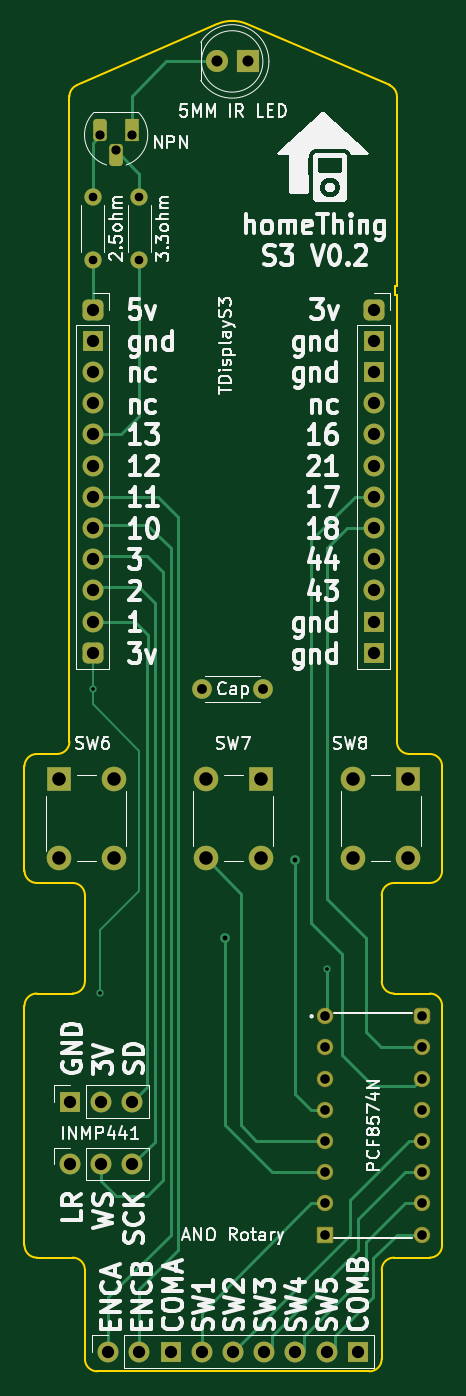
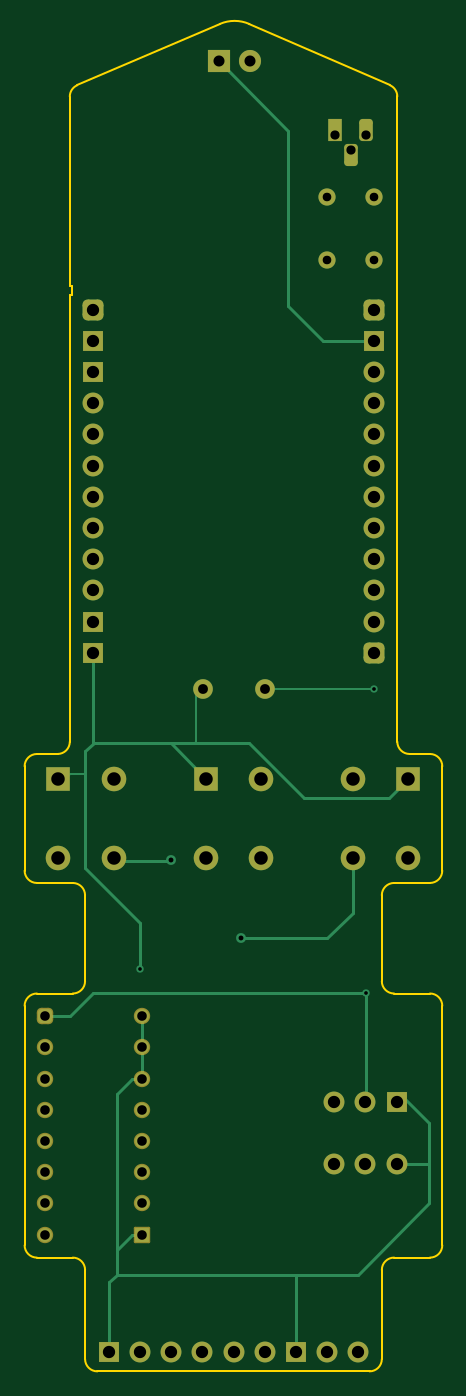
Circuit board: 11 layer files. Board 34.0 x 109.7 mm.
- bottom_copper: s3-B_Cu.gbr (10504 bytes)
- bottom_mask: s3-B_Mask.gbr (4175 bytes)
- paste: s3-B_Paste.gbr (449 bytes)
- bottom_silk: s3-B_Silkscreen.gbr (450 bytes)
- outline: s3-Edge_Cuts.gbr (3567 bytes)
- top_copper: s3-F_Cu.gbr (12471 bytes)
- top_mask: s3-F_Mask.gbr (4175 bytes)
- paste: s3-F_Paste.gbr (449 bytes)
- top_silk: s3-F_Silkscreen.gbr (123969 bytes)
- drill: s3-NPTH.drl (282 bytes)
- drill: s3-PTH.drl (2041 bytes)

=== bottom_copper: s3-B_Cu.gbr (10504 bytes, source omitted) ===
=== bottom_mask: s3-B_Mask.gbr ===
%TF.GenerationSoftware,KiCad,Pcbnew,7.0.6-0*%
%TF.CreationDate,2023-11-07T22:48:19-08:00*%
%TF.ProjectId,s3,73332e6b-6963-4616-945f-706362585858,rev?*%
%TF.SameCoordinates,Original*%
%TF.FileFunction,Soldermask,Bot*%
%TF.FilePolarity,Negative*%
%FSLAX46Y46*%
G04 Gerber Fmt 4.6, Leading zero omitted, Abs format (unit mm)*
G04 Created by KiCad (PCBNEW 7.0.6-0) date 2023-11-07 22:48:19*
%MOMM*%
%LPD*%
G01*
G04 APERTURE LIST*
G04 Aperture macros list*
%AMRoundRect*
0 Rectangle with rounded corners*
0 $1 Rounding radius*
0 $2 $3 $4 $5 $6 $7 $8 $9 X,Y pos of 4 corners*
0 Add a 4 corners polygon primitive as box body*
4,1,4,$2,$3,$4,$5,$6,$7,$8,$9,$2,$3,0*
0 Add four circle primitives for the rounded corners*
1,1,$1+$1,$2,$3*
1,1,$1+$1,$4,$5*
1,1,$1+$1,$6,$7*
1,1,$1+$1,$8,$9*
0 Add four rect primitives between the rounded corners*
20,1,$1+$1,$2,$3,$4,$5,0*
20,1,$1+$1,$4,$5,$6,$7,0*
20,1,$1+$1,$6,$7,$8,$9,0*
20,1,$1+$1,$8,$9,$2,$3,0*%
G04 Aperture macros list end*
%ADD10C,1.400000*%
%ADD11O,1.400000X1.400000*%
%ADD12C,1.700000*%
%ADD13O,1.700000X1.700000*%
%ADD14R,1.700000X1.700000*%
%ADD15C,2.000000*%
%ADD16R,2.000000X2.000000*%
%ADD17R,1.100000X1.800000*%
%ADD18RoundRect,0.275000X0.275000X0.625000X-0.275000X0.625000X-0.275000X-0.625000X0.275000X-0.625000X0*%
%ADD19RoundRect,0.384500X-0.282500X-0.282500X0.282500X-0.282500X0.282500X0.282500X-0.282500X0.282500X0*%
%ADD20C,1.334000*%
%ADD21RoundRect,0.102000X-0.565000X-0.565000X0.565000X-0.565000X0.565000X0.565000X-0.565000X0.565000X0*%
%ADD22C,1.600000*%
%ADD23C,1.800000*%
%ADD24R,1.800000X1.800000*%
%ADD25RoundRect,0.425000X-0.425000X-0.425000X0.425000X-0.425000X0.425000X0.425000X-0.425000X0.425000X0*%
G04 APERTURE END LIST*
D10*
%TO.C,3.3ohm*%
X202565000Y-61595000D03*
D11*
X202565000Y-56515000D03*
%TD*%
D12*
%TO.C,INMP441 2*%
X196917000Y-135225000D03*
D13*
X199457000Y-135225000D03*
X201997000Y-135225000D03*
%TD*%
D14*
%TO.C,ANO Rotary*%
X205105000Y-150495000D03*
X220345000Y-150495000D03*
D12*
X200025000Y-150495000D03*
D13*
X202565000Y-150495000D03*
X207645000Y-150495000D03*
X210185000Y-150495000D03*
X212725000Y-150495000D03*
X215265000Y-150495000D03*
X217805000Y-150495000D03*
%TD*%
D15*
%TO.C,SW6*%
X195986020Y-110335004D03*
D16*
X195986020Y-103835004D03*
D15*
X200486020Y-110335004D03*
X200486020Y-103835004D03*
%TD*%
D17*
%TO.C,NPN*%
X201930000Y-51035000D03*
D18*
X200660000Y-53105000D03*
X199390000Y-51035000D03*
%TD*%
D19*
%TO.C,PCF8574N*%
X225585000Y-123190000D03*
D20*
X217645000Y-123190000D03*
X217645000Y-125730000D03*
X217645000Y-128270000D03*
D21*
X217645000Y-140970000D03*
D20*
X225585000Y-130810000D03*
X217645000Y-130810000D03*
X217645000Y-133350000D03*
X217645000Y-135890000D03*
X217645000Y-138430000D03*
X225585000Y-140970000D03*
X225585000Y-138430000D03*
X225585000Y-135890000D03*
X225585000Y-133350000D03*
X225585000Y-128270000D03*
X225585000Y-125730000D03*
%TD*%
D10*
%TO.C,2.5ohm*%
X198755000Y-61595000D03*
D11*
X198755000Y-56515000D03*
%TD*%
D15*
%TO.C,SW8*%
X219954436Y-110336007D03*
X219954436Y-103836007D03*
X224454436Y-110336007D03*
D16*
X224454436Y-103836007D03*
%TD*%
D22*
%TO.C,Cap*%
X207645000Y-96520000D03*
X212645000Y-96520000D03*
%TD*%
D23*
%TO.C,5MM IR LED*%
X208843066Y-45453472D03*
D24*
X211383066Y-45453472D03*
%TD*%
D15*
%TO.C,SW7*%
X207954436Y-110335525D03*
X207954436Y-103835525D03*
X212454436Y-110335525D03*
D16*
X212454436Y-103835525D03*
%TD*%
D13*
%TO.C,TDisplayS3*%
X198765756Y-70736891D03*
X198765756Y-73276891D03*
X198765756Y-75816891D03*
D25*
X198765756Y-65656891D03*
D13*
X198765756Y-78356891D03*
X198765756Y-80896891D03*
X198765756Y-83436891D03*
X198765756Y-85976891D03*
X198765756Y-88516891D03*
X198765756Y-91056891D03*
D25*
X198765756Y-93596891D03*
D14*
X198765756Y-68196891D03*
%TD*%
D25*
%TO.C,REF\u002A\u002A*%
X221625756Y-65657409D03*
D14*
X221625756Y-68197409D03*
X221625756Y-70737409D03*
D13*
X221625756Y-73277409D03*
X221625756Y-75817409D03*
X221625756Y-78357409D03*
X221625756Y-80897409D03*
X221625756Y-83437409D03*
X221625756Y-85977409D03*
X221625756Y-88517409D03*
D14*
X221625756Y-91057409D03*
X221625756Y-93597409D03*
%TD*%
%TO.C,INMP441*%
X196917000Y-130145000D03*
D13*
X199457000Y-130145000D03*
X201997000Y-130145000D03*
%TD*%
M02*

=== paste: s3-B_Paste.gbr ===
%TF.GenerationSoftware,KiCad,Pcbnew,7.0.6-0*%
%TF.CreationDate,2023-11-07T22:48:19-08:00*%
%TF.ProjectId,s3,73332e6b-6963-4616-945f-706362585858,rev?*%
%TF.SameCoordinates,Original*%
%TF.FileFunction,Paste,Bot*%
%TF.FilePolarity,Positive*%
%FSLAX46Y46*%
G04 Gerber Fmt 4.6, Leading zero omitted, Abs format (unit mm)*
G04 Created by KiCad (PCBNEW 7.0.6-0) date 2023-11-07 22:48:19*
%MOMM*%
%LPD*%
G01*
G04 APERTURE LIST*
G04 APERTURE END LIST*
M02*

=== bottom_silk: s3-B_Silkscreen.gbr ===
%TF.GenerationSoftware,KiCad,Pcbnew,7.0.6-0*%
%TF.CreationDate,2023-11-07T22:48:19-08:00*%
%TF.ProjectId,s3,73332e6b-6963-4616-945f-706362585858,rev?*%
%TF.SameCoordinates,Original*%
%TF.FileFunction,Legend,Bot*%
%TF.FilePolarity,Positive*%
%FSLAX46Y46*%
G04 Gerber Fmt 4.6, Leading zero omitted, Abs format (unit mm)*
G04 Created by KiCad (PCBNEW 7.0.6-0) date 2023-11-07 22:48:19*
%MOMM*%
%LPD*%
G01*
G04 APERTURE LIST*
G04 APERTURE END LIST*
M02*

=== outline: s3-Edge_Cuts.gbr ===
%TF.GenerationSoftware,KiCad,Pcbnew,7.0.6-0*%
%TF.CreationDate,2023-11-07T22:48:19-08:00*%
%TF.ProjectId,s3,73332e6b-6963-4616-945f-706362585858,rev?*%
%TF.SameCoordinates,Original*%
%TF.FileFunction,Profile,NP*%
%FSLAX46Y46*%
G04 Gerber Fmt 4.6, Leading zero omitted, Abs format (unit mm)*
G04 Created by KiCad (PCBNEW 7.0.6-0) date 2023-11-07 22:48:19*
%MOMM*%
%LPD*%
G01*
G04 APERTURE LIST*
%TA.AperFunction,Profile*%
%ADD10C,0.200000*%
%TD*%
G04 APERTURE END LIST*
D10*
X198123792Y-151094968D02*
G75*
G03*
X199123742Y-152095008I1000008J-32D01*
G01*
X221283174Y-152095898D02*
X199123742Y-152095008D01*
X197466304Y-47391524D02*
G75*
G03*
X196865734Y-48308218I399296J-916676D01*
G01*
X223525784Y-64507474D02*
X223525031Y-95497455D01*
X223525031Y-95497455D02*
X223524817Y-100835798D01*
X223524861Y-100835798D02*
G75*
G03*
X224524777Y-101835839I999939J-102D01*
G01*
X198125208Y-115574906D02*
X198125069Y-113334803D01*
X224524777Y-101835839D02*
X226205005Y-101835906D01*
X227204964Y-102835946D02*
X227204620Y-111335971D01*
X197466287Y-47391486D02*
X208914726Y-42403203D01*
X226204579Y-112335920D02*
G75*
G03*
X227204620Y-111335971I21J1000020D01*
G01*
X211297831Y-42397299D02*
G75*
G03*
X208914726Y-42403204I-1184731J-2756001D01*
G01*
X223284770Y-112335830D02*
G75*
G03*
X222284730Y-113335773I-70J-999970D01*
G01*
X198125035Y-113334803D02*
G75*
G03*
X197125006Y-112334865I-999935J3D01*
G01*
X198125017Y-120335127D02*
X198125208Y-115574906D01*
X193205135Y-111335109D02*
X193204606Y-102835084D01*
X223526184Y-48312432D02*
G75*
G03*
X222921095Y-47393691I-999984J32D01*
G01*
X197124113Y-142835087D02*
X194204304Y-142834970D01*
X223381303Y-63757488D02*
X223381273Y-64507470D01*
X211297821Y-42397323D02*
X222921095Y-47393691D01*
X198124013Y-143835127D02*
G75*
G03*
X197124113Y-142835087I-999913J127D01*
G01*
X194204544Y-101835022D02*
X195864982Y-101834919D01*
X195864982Y-101834920D02*
G75*
G03*
X196864920Y-100834857I-82J1000020D01*
G01*
X223526177Y-48312432D02*
X223525802Y-63757492D01*
X223283545Y-142836205D02*
G75*
G03*
X222283505Y-143836097I-145J-999895D01*
G01*
X196864920Y-100834857D02*
X196864588Y-95496808D01*
X193204344Y-141834930D02*
X193205127Y-122334930D01*
X223381273Y-64507470D02*
X223525784Y-64507474D01*
X194204544Y-101835006D02*
G75*
G03*
X193204606Y-102835084I56J-999994D01*
G01*
X193204330Y-141834930D02*
G75*
G03*
X194204304Y-142834970I999970J-70D01*
G01*
X194205167Y-121334927D02*
G75*
G03*
X193205127Y-122334930I33J-1000073D01*
G01*
X227204894Y-102835946D02*
G75*
G03*
X226205005Y-101835906I-999894J146D01*
G01*
X223525802Y-63757492D02*
X223381303Y-63757488D01*
X196864588Y-95496808D02*
X196865734Y-48308218D01*
X227204146Y-122336294D02*
G75*
G03*
X226204218Y-121336254I-999946J94D01*
G01*
X222283505Y-143836097D02*
X222283214Y-151095938D01*
X193205053Y-111335109D02*
G75*
G03*
X194205197Y-112335047I999947J9D01*
G01*
X221283174Y-152095914D02*
G75*
G03*
X222283214Y-151095938I26J1000014D01*
G01*
X223284408Y-121336137D02*
X226204218Y-121336254D01*
X226203355Y-142836195D02*
G75*
G03*
X227203395Y-141836294I145J999895D01*
G01*
X197124977Y-121335017D02*
G75*
G03*
X198125017Y-120335127I123J999917D01*
G01*
X197125006Y-112334865D02*
X194205197Y-112335047D01*
X198123782Y-151094968D02*
X198124073Y-143835127D01*
X222284730Y-113335773D02*
X222284449Y-120336097D01*
X194205167Y-121334970D02*
X197124977Y-121335087D01*
X227204178Y-122336294D02*
X227203395Y-141836294D01*
X226204579Y-112335930D02*
X223284770Y-112335813D01*
X226203355Y-142836254D02*
X223283545Y-142836137D01*
X222284363Y-120336097D02*
G75*
G03*
X223284408Y-121336137I999937J-103D01*
G01*
M02*

=== top_copper: s3-F_Cu.gbr (12471 bytes, source omitted) ===
=== top_mask: s3-F_Mask.gbr ===
%TF.GenerationSoftware,KiCad,Pcbnew,7.0.6-0*%
%TF.CreationDate,2023-11-07T22:48:19-08:00*%
%TF.ProjectId,s3,73332e6b-6963-4616-945f-706362585858,rev?*%
%TF.SameCoordinates,Original*%
%TF.FileFunction,Soldermask,Top*%
%TF.FilePolarity,Negative*%
%FSLAX46Y46*%
G04 Gerber Fmt 4.6, Leading zero omitted, Abs format (unit mm)*
G04 Created by KiCad (PCBNEW 7.0.6-0) date 2023-11-07 22:48:19*
%MOMM*%
%LPD*%
G01*
G04 APERTURE LIST*
G04 Aperture macros list*
%AMRoundRect*
0 Rectangle with rounded corners*
0 $1 Rounding radius*
0 $2 $3 $4 $5 $6 $7 $8 $9 X,Y pos of 4 corners*
0 Add a 4 corners polygon primitive as box body*
4,1,4,$2,$3,$4,$5,$6,$7,$8,$9,$2,$3,0*
0 Add four circle primitives for the rounded corners*
1,1,$1+$1,$2,$3*
1,1,$1+$1,$4,$5*
1,1,$1+$1,$6,$7*
1,1,$1+$1,$8,$9*
0 Add four rect primitives between the rounded corners*
20,1,$1+$1,$2,$3,$4,$5,0*
20,1,$1+$1,$4,$5,$6,$7,0*
20,1,$1+$1,$6,$7,$8,$9,0*
20,1,$1+$1,$8,$9,$2,$3,0*%
G04 Aperture macros list end*
%ADD10C,1.400000*%
%ADD11O,1.400000X1.400000*%
%ADD12C,1.700000*%
%ADD13O,1.700000X1.700000*%
%ADD14R,1.700000X1.700000*%
%ADD15C,2.000000*%
%ADD16R,2.000000X2.000000*%
%ADD17R,1.100000X1.800000*%
%ADD18RoundRect,0.275000X0.275000X0.625000X-0.275000X0.625000X-0.275000X-0.625000X0.275000X-0.625000X0*%
%ADD19RoundRect,0.384500X-0.282500X-0.282500X0.282500X-0.282500X0.282500X0.282500X-0.282500X0.282500X0*%
%ADD20C,1.334000*%
%ADD21RoundRect,0.102000X-0.565000X-0.565000X0.565000X-0.565000X0.565000X0.565000X-0.565000X0.565000X0*%
%ADD22C,1.600000*%
%ADD23C,1.800000*%
%ADD24R,1.800000X1.800000*%
%ADD25RoundRect,0.425000X-0.425000X-0.425000X0.425000X-0.425000X0.425000X0.425000X-0.425000X0.425000X0*%
G04 APERTURE END LIST*
D10*
%TO.C,3.3ohm*%
X202565000Y-61595000D03*
D11*
X202565000Y-56515000D03*
%TD*%
D12*
%TO.C,INMP441 2*%
X196917000Y-135225000D03*
D13*
X199457000Y-135225000D03*
X201997000Y-135225000D03*
%TD*%
D14*
%TO.C,ANO Rotary*%
X205105000Y-150495000D03*
X220345000Y-150495000D03*
D12*
X200025000Y-150495000D03*
D13*
X202565000Y-150495000D03*
X207645000Y-150495000D03*
X210185000Y-150495000D03*
X212725000Y-150495000D03*
X215265000Y-150495000D03*
X217805000Y-150495000D03*
%TD*%
D15*
%TO.C,SW6*%
X195986020Y-110335004D03*
D16*
X195986020Y-103835004D03*
D15*
X200486020Y-110335004D03*
X200486020Y-103835004D03*
%TD*%
D17*
%TO.C,NPN*%
X201930000Y-51035000D03*
D18*
X200660000Y-53105000D03*
X199390000Y-51035000D03*
%TD*%
D19*
%TO.C,PCF8574N*%
X225585000Y-123190000D03*
D20*
X217645000Y-123190000D03*
X217645000Y-125730000D03*
X217645000Y-128270000D03*
D21*
X217645000Y-140970000D03*
D20*
X225585000Y-130810000D03*
X217645000Y-130810000D03*
X217645000Y-133350000D03*
X217645000Y-135890000D03*
X217645000Y-138430000D03*
X225585000Y-140970000D03*
X225585000Y-138430000D03*
X225585000Y-135890000D03*
X225585000Y-133350000D03*
X225585000Y-128270000D03*
X225585000Y-125730000D03*
%TD*%
D10*
%TO.C,2.5ohm*%
X198755000Y-61595000D03*
D11*
X198755000Y-56515000D03*
%TD*%
D15*
%TO.C,SW8*%
X219954436Y-110336007D03*
X219954436Y-103836007D03*
X224454436Y-110336007D03*
D16*
X224454436Y-103836007D03*
%TD*%
D22*
%TO.C,Cap*%
X207645000Y-96520000D03*
X212645000Y-96520000D03*
%TD*%
D23*
%TO.C,5MM IR LED*%
X208843066Y-45453472D03*
D24*
X211383066Y-45453472D03*
%TD*%
D15*
%TO.C,SW7*%
X207954436Y-110335525D03*
X207954436Y-103835525D03*
X212454436Y-110335525D03*
D16*
X212454436Y-103835525D03*
%TD*%
D13*
%TO.C,TDisplayS3*%
X198765756Y-70736891D03*
X198765756Y-73276891D03*
X198765756Y-75816891D03*
D25*
X198765756Y-65656891D03*
D13*
X198765756Y-78356891D03*
X198765756Y-80896891D03*
X198765756Y-83436891D03*
X198765756Y-85976891D03*
X198765756Y-88516891D03*
X198765756Y-91056891D03*
D25*
X198765756Y-93596891D03*
D14*
X198765756Y-68196891D03*
%TD*%
D25*
%TO.C,REF\u002A\u002A*%
X221625756Y-65657409D03*
D14*
X221625756Y-68197409D03*
X221625756Y-70737409D03*
D13*
X221625756Y-73277409D03*
X221625756Y-75817409D03*
X221625756Y-78357409D03*
X221625756Y-80897409D03*
X221625756Y-83437409D03*
X221625756Y-85977409D03*
X221625756Y-88517409D03*
D14*
X221625756Y-91057409D03*
X221625756Y-93597409D03*
%TD*%
%TO.C,INMP441*%
X196917000Y-130145000D03*
D13*
X199457000Y-130145000D03*
X201997000Y-130145000D03*
%TD*%
M02*

=== paste: s3-F_Paste.gbr ===
%TF.GenerationSoftware,KiCad,Pcbnew,7.0.6-0*%
%TF.CreationDate,2023-11-07T22:48:19-08:00*%
%TF.ProjectId,s3,73332e6b-6963-4616-945f-706362585858,rev?*%
%TF.SameCoordinates,Original*%
%TF.FileFunction,Paste,Top*%
%TF.FilePolarity,Positive*%
%FSLAX46Y46*%
G04 Gerber Fmt 4.6, Leading zero omitted, Abs format (unit mm)*
G04 Created by KiCad (PCBNEW 7.0.6-0) date 2023-11-07 22:48:19*
%MOMM*%
%LPD*%
G01*
G04 APERTURE LIST*
G04 APERTURE END LIST*
M02*

=== top_silk: s3-F_Silkscreen.gbr (123969 bytes, source omitted) ===
=== drill: s3-NPTH.drl ===
M48
; DRILL file {KiCad 7.0.6-0} date 2023 November 07, Tuesday 22:48:22
; FORMAT={-:-/ absolute / inch / decimal}
; #@! TF.CreationDate,2023-11-07T22:48:22-08:00
; #@! TF.GenerationSoftware,Kicad,Pcbnew,7.0.6-0
; #@! TF.FileFunction,NonPlated,1,2,NPTH
FMAT,2
INCH
%
G90
G05
T0
M30

=== drill: s3-PTH.drl ===
M48
; DRILL file {KiCad 7.0.6-0} date 2023 November 07, Tuesday 22:48:22
; FORMAT={-:-/ absolute / inch / decimal}
; #@! TF.CreationDate,2023-11-07T22:48:22-08:00
; #@! TF.GenerationSoftware,Kicad,Pcbnew,7.0.6-0
; #@! TF.FileFunction,Plated,1,2,PTH
FMAT,2
INCH
; #@! TA.AperFunction,Plated,PTH,ViaDrill
T1C0.0118
; #@! TA.AperFunction,Plated,PTH,ViaDrill
T2C0.0157
; #@! TA.AperFunction,Plated,PTH,ComponentDrill
T3C0.0276
; #@! TA.AperFunction,Plated,PTH,ComponentDrill
T4C0.0295
; #@! TA.AperFunction,Plated,PTH,ComponentDrill
T5C0.0307
; #@! TA.AperFunction,Plated,PTH,ComponentDrill
T6C0.0315
; #@! TA.AperFunction,Plated,PTH,ComponentDrill
T7C0.0354
; #@! TA.AperFunction,Plated,PTH,ComponentDrill
T8C0.0394
; #@! TA.AperFunction,Plated,PTH,ComponentDrill
T9C0.0433
%
G90
G05
T1
X7.825Y-3.8
X7.85Y-4.775
X8.575Y-4.7
T2
X8.25Y-4.6
X8.475Y-4.35
T3
X7.825Y-2.225
X7.825Y-2.425
X7.975Y-2.225
X7.975Y-2.425
T4
X7.85Y-2.025
X7.9Y-2.075
X7.95Y-2.025
T5
X8.5687Y-4.85
X8.5687Y-4.95
X8.5687Y-5.05
X8.5687Y-5.15
X8.5687Y-5.25
X8.5687Y-5.35
X8.5687Y-5.45
X8.5687Y-5.55
X8.8813Y-4.85
X8.8813Y-4.95
X8.8813Y-5.05
X8.8813Y-5.15
X8.8813Y-5.25
X8.8813Y-5.35
X8.8813Y-5.45
X8.8813Y-5.55
T6
X8.175Y-3.8
X8.3719Y-3.8
T7
X8.2222Y-1.7895
X8.3222Y-1.7895
T8
X7.7526Y-5.1238
X7.7526Y-5.3238
X7.8254Y-2.5849
X7.8254Y-2.6849
X7.8254Y-2.7849
X7.8254Y-2.8849
X7.8254Y-2.9849
X7.8254Y-3.0849
X7.8254Y-3.1849
X7.8254Y-3.2849
X7.8254Y-3.3849
X7.8254Y-3.4849
X7.8254Y-3.5849
X7.8254Y-3.6849
X7.8526Y-5.1238
X7.8526Y-5.3238
X7.875Y-5.925
X7.9526Y-5.1238
X7.9526Y-5.3238
X7.975Y-5.925
X8.075Y-5.925
X8.175Y-5.925
X8.275Y-5.925
X8.375Y-5.925
X8.475Y-5.925
X8.575Y-5.925
X8.675Y-5.925
X8.7254Y-2.5849
X8.7254Y-2.6849
X8.7254Y-2.7849
X8.7254Y-2.8849
X8.7254Y-2.9849
X8.7254Y-3.0849
X8.7254Y-3.1849
X8.7254Y-3.2849
X8.7254Y-3.3849
X8.7254Y-3.4849
X8.7254Y-3.5849
X8.7254Y-3.6849
T9
X7.716Y-4.088
X7.716Y-4.3439
X7.8932Y-4.088
X7.8932Y-4.3439
X8.1872Y-4.088
X8.1872Y-4.3439
X8.3643Y-4.088
X8.3643Y-4.3439
X8.6596Y-4.088
X8.6596Y-4.3439
X8.8368Y-4.088
X8.8368Y-4.3439
T0
M30

